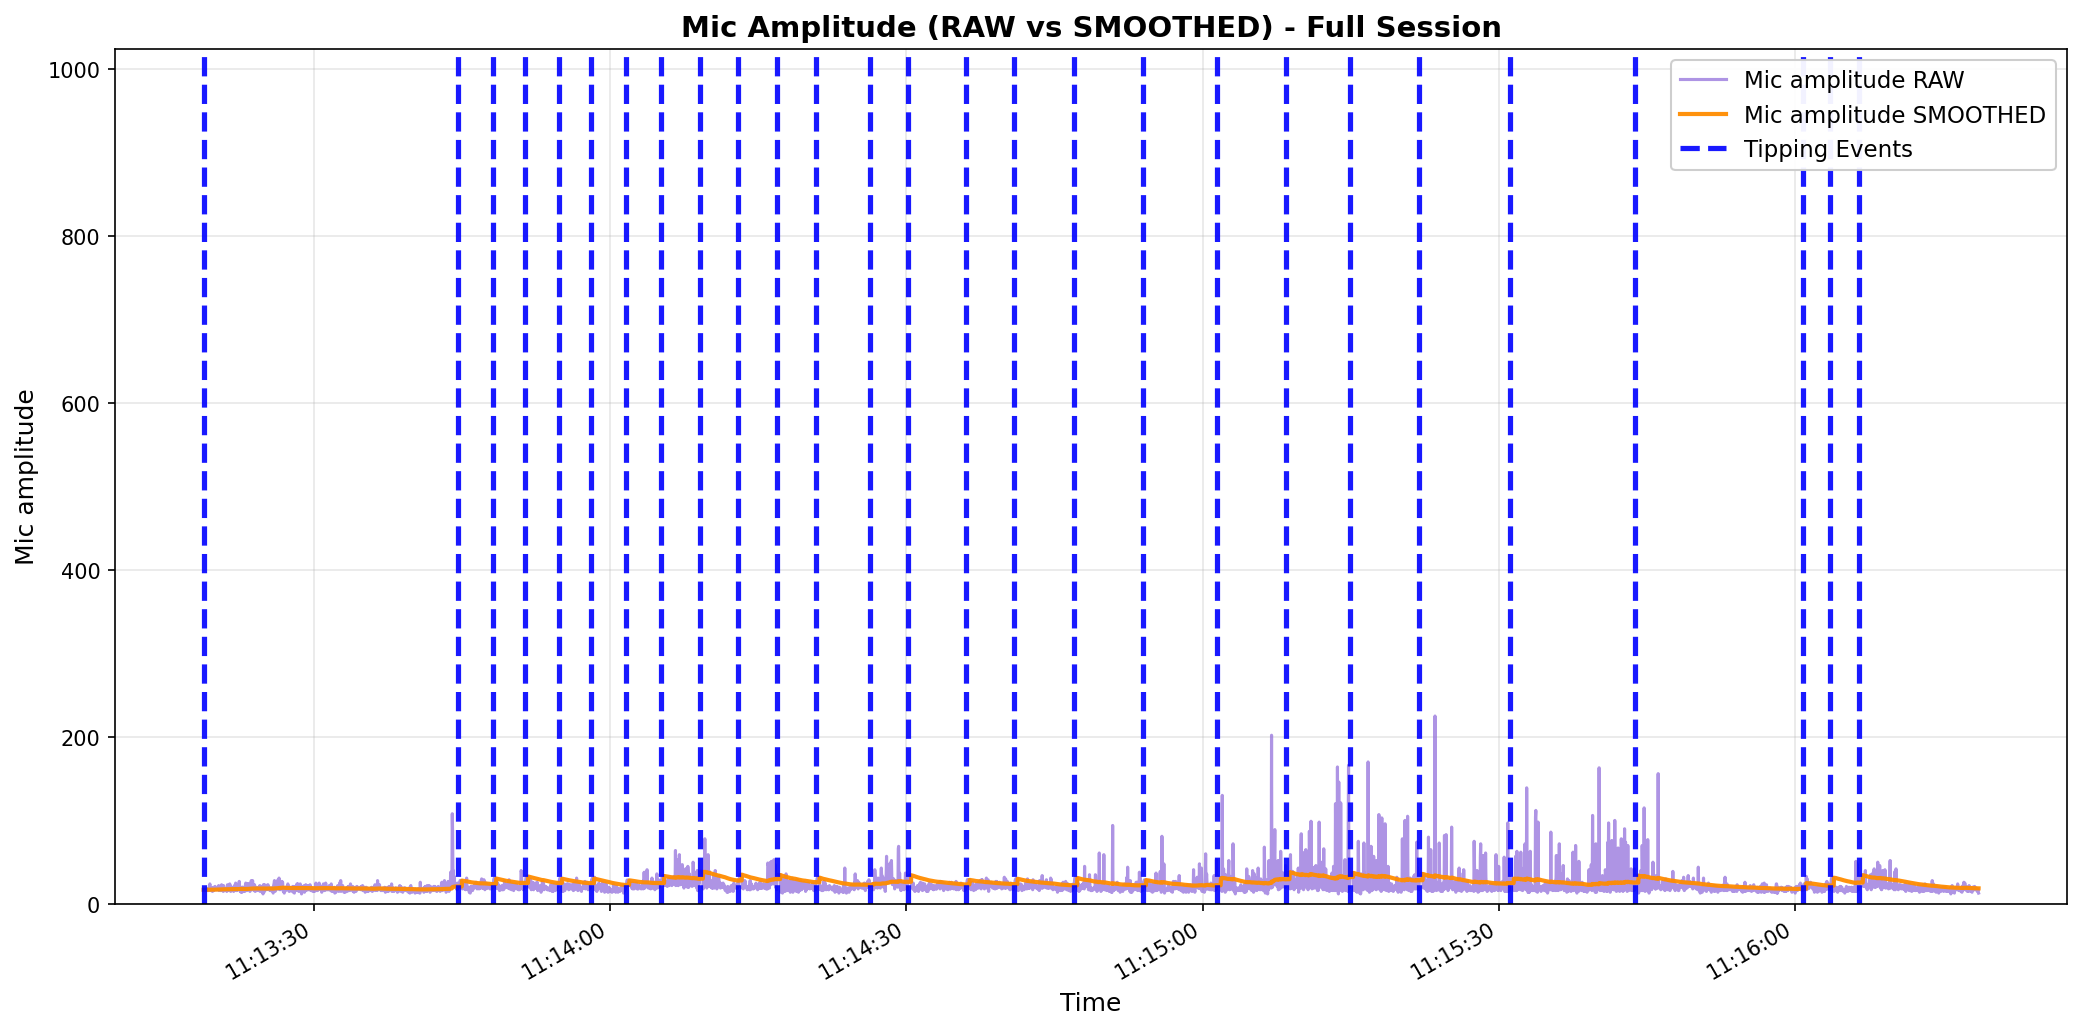

The file beside this chart, header and first rows:
elapsed_s, unix_ts, arduino_ms, sound_amp, tip_count, last_tip_dt_ms, reed_state, bucket_rate_mm_hr, mic_db_unfiltered, mic_db_filtered
0.0, 1771816399, 1758641, 17, 27, 2742, 1, 40000, 24.61, 0.2461
0.033, 1771816399, 1758674, 19, 27, 2742, 1, 0.0, 25.58, 0.2461
0.066, 1771816399, 1758707, 16, 27, 2742, 1, 0.0, 24.08, 0.2461
0.099, 1771816399, 1758740, 16, 27, 2742, 1, 0.0, 24.08, 0.2461
0.132, 1771816399, 1758773, 19, 27, 2742, 1, 0.0, 25.58, 0.2461
0.165, 1771816399, 1758806, 17, 27, 2742, 1, 0.0, 24.61, 0.2461
0.198, 1771816399, 1758839, 15, 27, 2742, 1, 0.0, 23.52, 0.2461
0.231, 1771816399, 1758872, 16, 27, 2742, 1, 0.0, 24.08, 0.2461
0.264, 1771816399, 1758905, 17, 27, 2742, 1, 0.0, 24.61, 0.2461
0.297, 1771816399, 1758938, 17, 27, 2742, 1, 0.0, 24.61, 0.2461
0.33, 1771816399, 1758971, 18, 27, 2742, 1, 0.0, 25.11, 0.2461
0.363, 1771816399, 1759004, 18, 27, 2742, 1, 0.0, 25.11, 2.799
0.396, 1771816399, 1759037, 17, 27, 2742, 1, 0.0, 24.61, 3.017
0.429, 1771816399, 1759070, 16, 27, 2742, 1, 0.0, 24.08, 3.227
0.463, 1771816399, 1759104, 17, 27, 2742, 1, 0.0, 24.61, 3.441
0.496, 1771816399, 1759137, 16, 27, 2742, 1, 0.0, 24.08, 3.648
0.529, 1771816399, 1759170, 18, 27, 2742, 1, 0.0, 25.11, 3.862
0.562, 1771816399, 1759203, 17, 27, 2742, 1, 0.0, 24.61, 4.07
0.595, 1771816399, 1759236, 21, 27, 2742, 1, 0.0, 26.44, 4.293
0.628, 1771816399, 1759269, 24, 27, 2742, 1, 0.0, 27.6, 4.526
0.661, 1771816400, 1759302, 18, 27, 2742, 1, 0.0, 25.11, 4.732
0.694, 1771816400, 1759335, 17, 27, 2742, 1, 0.0, 24.61, 4.931
0.727, 1771816400, 1759368, 16, 27, 2742, 1, 0.0, 24.08, 5.122
0.76, 1771816400, 1759401, 17, 27, 2742, 1, 0.0, 24.61, 5.317
0.793, 1771816400, 1759434, 18, 27, 2742, 1, 0.0, 25.11, 5.515
0.826, 1771816400, 1759467, 16, 27, 2742, 1, 0.0, 24.08, 5.701
0.859, 1771816400, 1759500, 19, 27, 2742, 1, 0.0, 25.58, 5.9
0.892, 1771816400, 1759533, 15, 27, 2742, 1, 0.0, 23.52, 6.076
0.925, 1771816400, 1759566, 16, 27, 2742, 1, 0.0, 24.08, 6.256
0.958, 1771816400, 1759599, 17, 27, 2742, 1, 0.0, 24.61, 6.439
0.991, 1771816400, 1759632, 20, 27, 2742, 1, 0.0, 26.02, 6.635
1.024, 1771816400, 1759665, 16, 27, 2742, 1, 0.0, 24.08, 6.81
1.057, 1771816400, 1759698, 19, 27, 2742, 1, 0.0, 25.58, 6.997
1.09, 1771816400, 1759731, 18, 27, 2742, 1, 0.0, 25.11, 7.178
1.123, 1771816400, 1759764, 18, 27, 2742, 1, 0.0, 25.11, 7.358
1.156, 1771816400, 1759797, 21, 27, 2742, 1, 0.0, 26.44, 7.549
1.189, 1771816400, 1759830, 17, 27, 2742, 1, 0.0, 24.61, 7.719
1.222, 1771816400, 1759863, 19, 27, 2742, 1, 0.0, 25.58, 7.898
1.255, 1771816400, 1759896, 19, 27, 2742, 1, 0.0, 25.58, 8.075
1.288, 1771816400, 1759929, 19, 27, 2742, 1, 0.0, 25.58, 8.25
1.321, 1771816400, 1759962, 17, 27, 2742, 1, 0.0, 24.61, 8.413
1.354, 1771816400, 1759995, 18, 27, 2742, 1, 0.0, 25.11, 8.58
1.387, 1771816400, 1760028, 19, 27, 2742, 1, 0.0, 25.58, 8.75
1.42, 1771816400, 1760061, 19, 27, 2742, 1, 0.0, 25.58, 8.918
1.453, 1771816400, 1760094, 19, 27, 2742, 1, 0.0, 25.58, 9.085
1.487, 1771816400, 1760128, 21, 27, 2742, 1, 0.0, 26.44, 9.258
1.52, 1771816400, 1760161, 22, 27, 2742, 1, 0.0, 26.85, 9.434
1.553, 1771816400, 1760194, 16, 27, 2742, 1, 0.0, 24.08, 9.581
1.586, 1771816400, 1760227, 19, 27, 2742, 1, 0.0, 25.58, 9.741
1.619, 1771816400, 1760260, 18, 27, 2742, 1, 0.0, 25.11, 9.894
1.652, 1771816401, 1760293, 17, 27, 2742, 1, 0.0, 24.61, 10.04
1.685, 1771816401, 1760326, 18, 27, 2742, 1, 0.0, 25.11, 10.19
1.718, 1771816401, 1760359, 16, 27, 2742, 1, 0.0, 24.08, 10.33
1.751, 1771816401, 1760392, 16, 27, 2742, 1, 0.0, 24.08, 10.47
1.784, 1771816401, 1760425, 18, 27, 2742, 1, 0.0, 25.11, 10.61
1.817, 1771816401, 1760458, 23, 27, 2742, 1, 0.0, 27.23, 10.78
1.85, 1771816401, 1760491, 18, 27, 2742, 1, 0.0, 25.11, 10.92
1.883, 1771816401, 1760524, 22, 27, 2742, 1, 0.0, 26.85, 11.08
1.916, 1771816401, 1760557, 21, 27, 2742, 1, 0.0, 26.44, 11.24
1.949, 1771816401, 1760590, 16, 27, 2742, 1, 0.0, 24.08, 11.37
... 5,290 more rows
